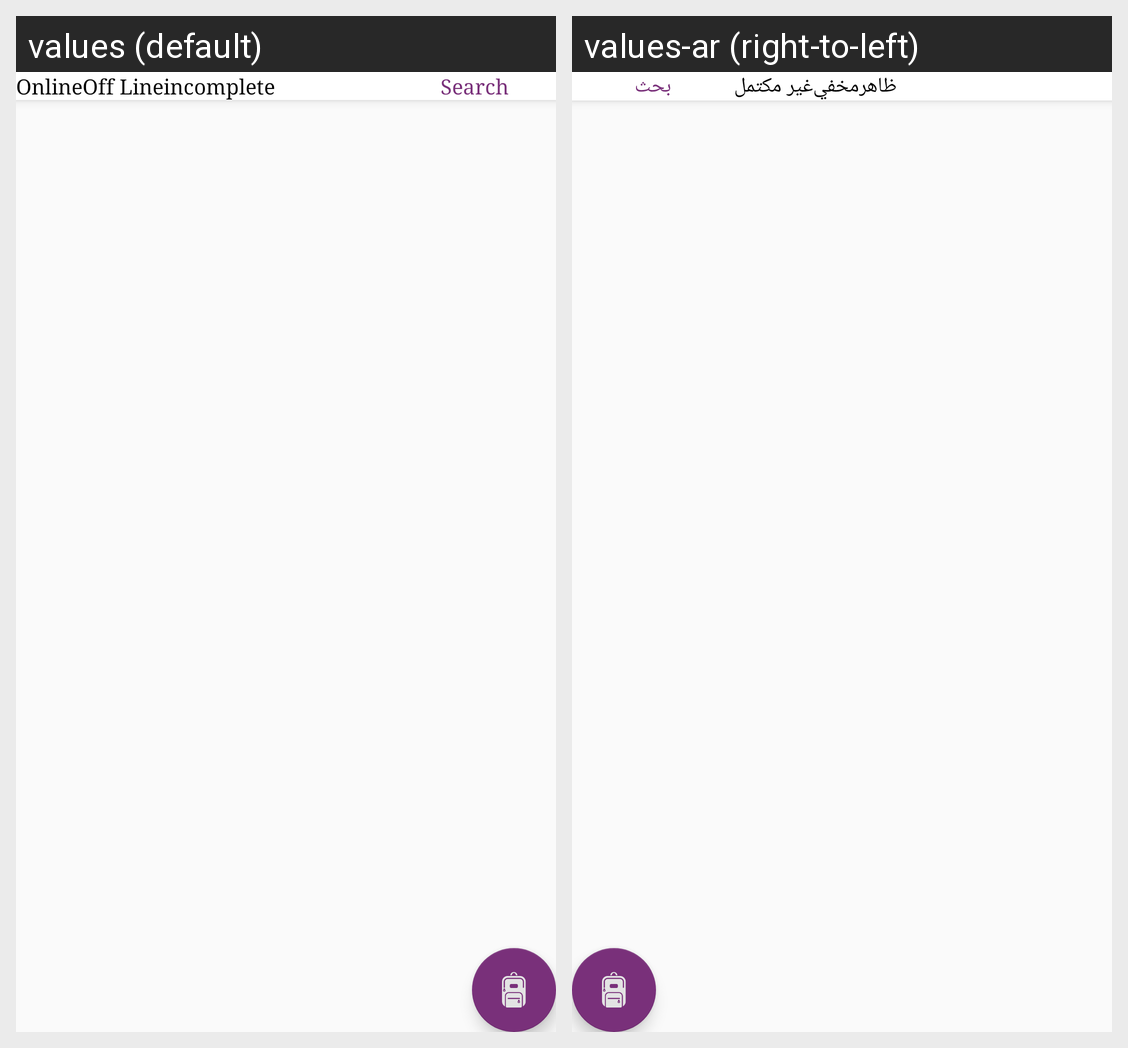

Locale-by-locale string values for the Android screen shown in this grid:
Android screen res/layout/activities_fragment_layout.xml rendered under 2 locales, left to right: values (default), values-ar (right-to-left). Device: Nexus 5 (rendered at 1080×1920; each locale shown at half size, 540×960, under a caption strip naming it); theme AppTheme.
Strings drawn on this screen, with the default value and each locale's value (text and hints the layout hard-codes, and strings that could not be matched under every locale, appear in the picture but are not listed):

online
  values: Online
  values-ar: ظاهر

offline
  values: Off Line
  values-ar: مخفي

incomplete
  values: incomplete
  values-ar: غير مكتمل

search
  values: Search
  values-ar: بحث
